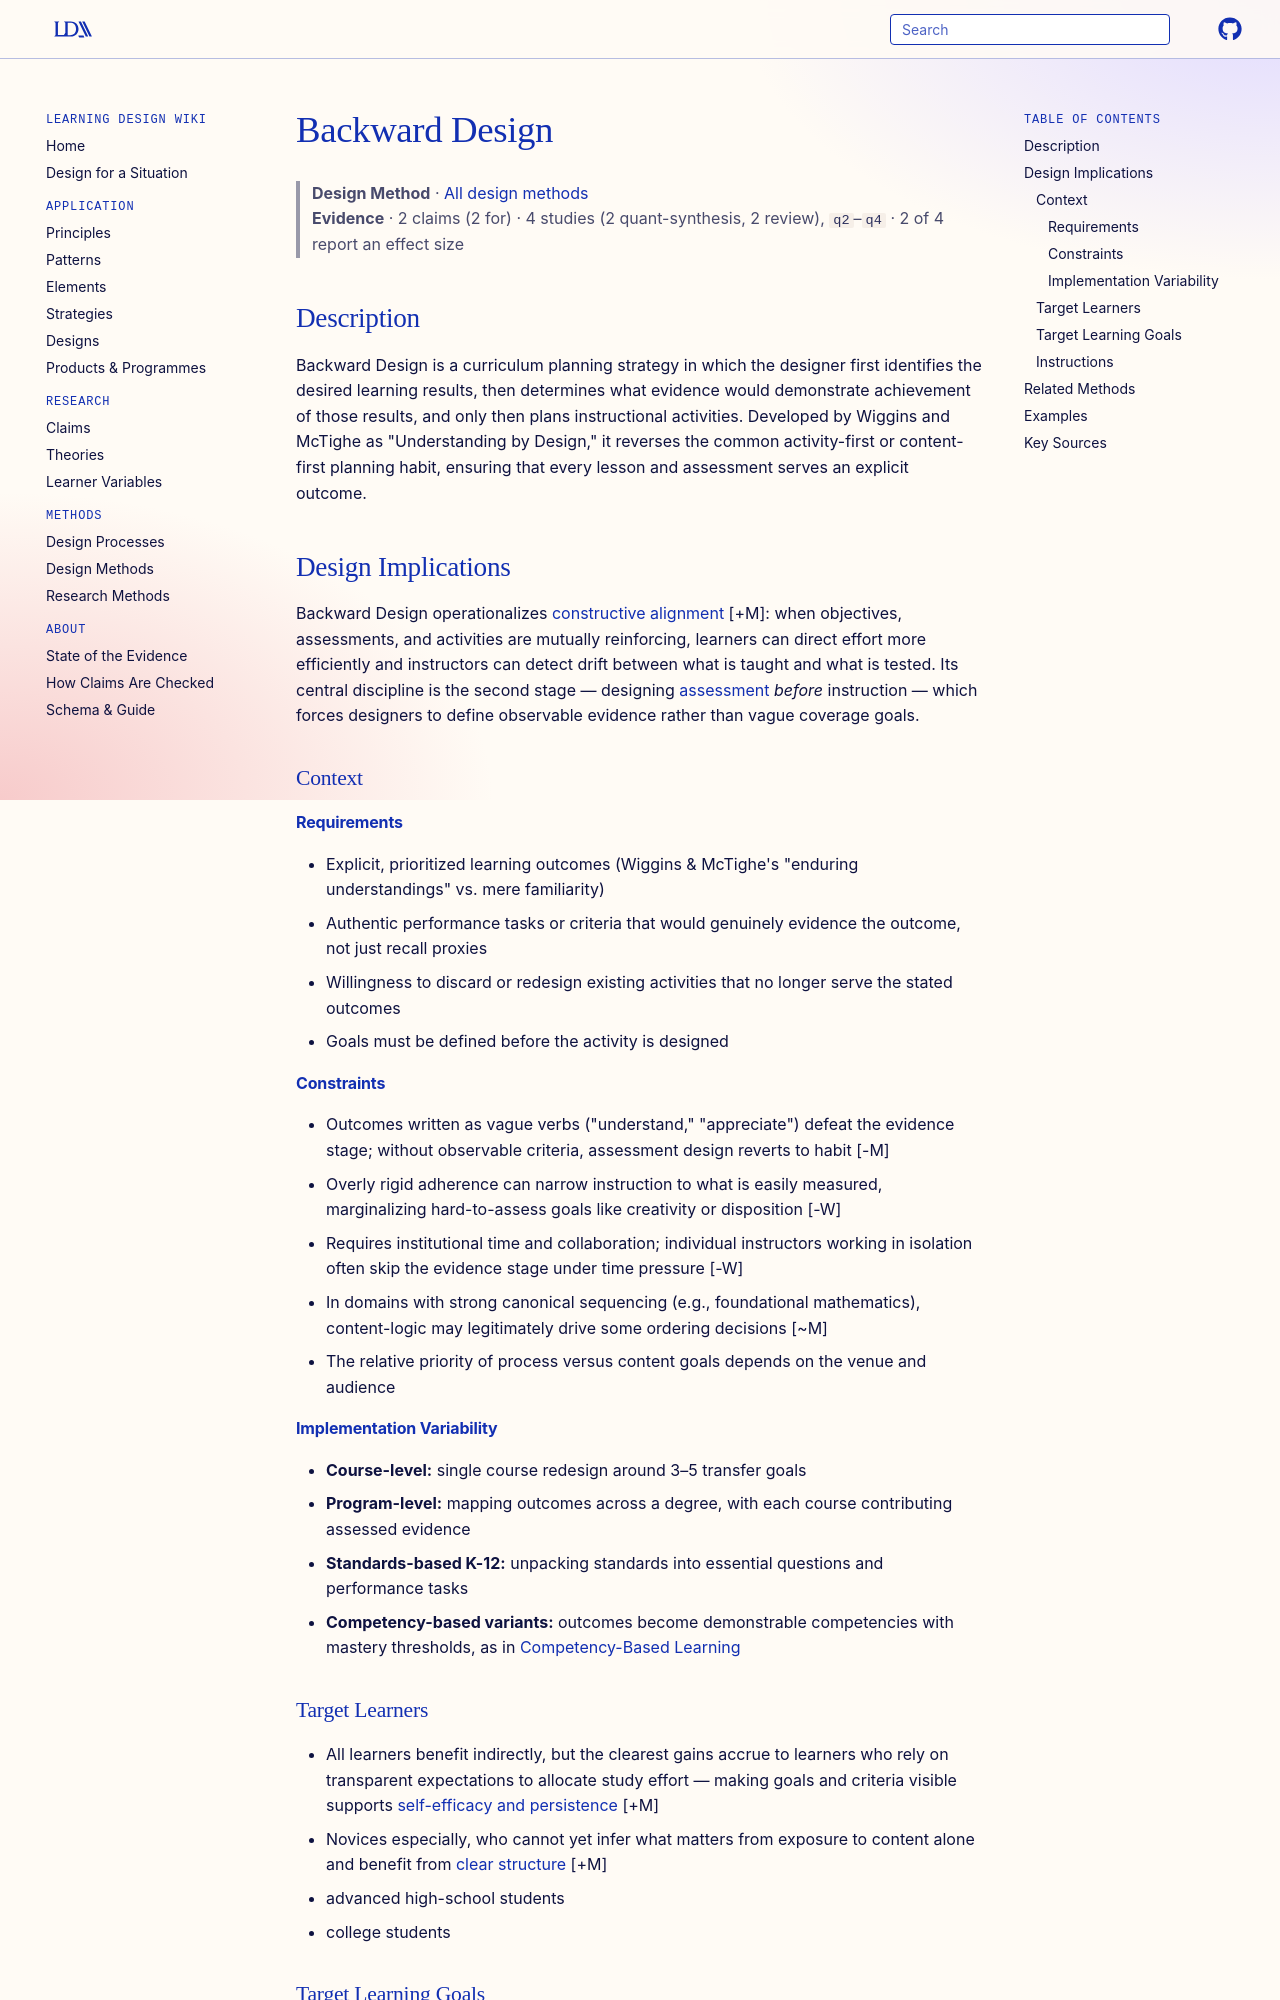

repository: Learning-Design-Alliance/learning-wiki · page: methods/backward-design/index.html · generator: mkdocs

---
type: method
id: backward-design
moved_from: [principle/backward-design-goals-first-inquiry]
title: Backward Design
description: A curriculum planning strategy that begins by defining desired learning outcomes and acceptable evidence of achievement, then designs instruction last.
status: review
generated:
  by: claude/unspecified
  at: 2026-09-07
sources:
  - id: rafelski-2010
    resource: "https://arxiv.org/abs/1009.5404"
    title: "Rafelski, M., Foley, M., Graves, G. J., Kretke, K. A., Mills, E., Nassir, M., & Patel, S. (2010). Teaching Astronomy with an Inquiry Activity on Stellar Populations. ASP Conference Series. https://arxiv.org/abs/1009.5404"
    author: "Rafelski, M., Foley, M., Graves, G. J., Kretke, K. A., Mills, E., Nassir, M., & Patel, S"
---

# Backward Design

> **Design Method** · [All design methods](index.md)
> **Evidence** · 2 claims (2 for) · 4 studies (2 quant-synthesis, 2 review), `q2`–`q4` · 2 of 4 report an effect size

## Description
Backward Design is a curriculum planning strategy in which the designer first identifies the desired learning results, then determines what evidence would demonstrate achievement of those results, and only then plans instructional activities. Developed by Wiggins and McTighe as "Understanding by Design," it reverses the common activity-first or content-first planning habit, ensuring that every lesson and assessment serves an explicit outcome.

## Design Implications

Backward Design operationalizes [constructive alignment](../principles/clear-structure.md) [+M]: when objectives, assessments, and activities are mutually reinforcing, learners can direct effort more efficiently and instructors can detect drift between what is taught and what is tested. Its central discipline is the second stage — designing [assessment](../elements/assessment.md) *before* instruction — which forces designers to define observable evidence rather than vague coverage goals.

### Context
#### Requirements
- Explicit, prioritized learning outcomes (Wiggins & McTighe's "enduring understandings" vs. mere familiarity)
- Authentic performance tasks or criteria that would genuinely evidence the outcome, not just recall proxies
- Willingness to discard or redesign existing activities that no longer serve the stated outcomes
- Goals must be defined before the activity is designed

#### Constraints
- Outcomes written as vague verbs ("understand," "appreciate") defeat the evidence stage; without observable criteria, assessment design reverts to habit [-M]
- Overly rigid adherence can narrow instruction to what is easily measured, marginalizing hard-to-assess goals like creativity or disposition [-W]
- Requires institutional time and collaboration; individual instructors working in isolation often skip the evidence stage under time pressure [-W]
- In domains with strong canonical sequencing (e.g., foundational mathematics), content-logic may legitimately drive some ordering decisions [~M]
- The relative priority of process versus content goals depends on the venue and audience

#### Implementation Variability
- **Course-level:** single course redesign around 3–5 transfer goals
- **Program-level:** mapping outcomes across a degree, with each course contributing assessed evidence
- **Standards-based K-12:** unpacking standards into essential questions and performance tasks
- **Competency-based variants:** outcomes become demonstrable competencies with mastery thresholds, as in [Competency-Based Learning](../patterns/competency-based-learning.md)

### Target Learners
- All learners benefit indirectly, but the clearest gains accrue to learners who rely on transparent expectations to allocate study effort — making goals and criteria visible supports [self-efficacy and persistence](../claims/self-efficacy-predicts-academic-persistence.md) [+M]
- Novices especially, who cannot yet infer what matters from exposure to content alone and benefit from [clear structure](../principles/clear-structure.md) [+M]
- advanced high-school students
- college students

### Target Learning Goals
- Transfer-oriented understanding rather than rote coverage
- Integration of knowledge across lessons toward demonstrable performance
- Any goal where valid evidence of achievement can be specified in advance

### Instructions
1. **Identify desired results.** Prioritize a small set of enduring understandings and essential questions; state outcomes in observable terms.
2. **Determine acceptable evidence.** Design the [assessment](../elements/assessment.md) tasks and rubrics that would demonstrate the outcomes before planning any teaching; align formative checks with the same criteria, since [feedback is most effective at the task and process levels](../claims/feedback-most-effective-at-task-and-process-levels.md) [+S].
3. **Plan learning experiences.** Sequence instruction (e.g., via [advance organizers](../elements/advance-organizers.md), [application](../elements/application.md) tasks, [coaching](../elements/coaching.md)) only where it produces the evidence defined in step 2.
4. **Review alignment.** Audit every activity and assessment against the outcomes; revise or cut misaligned elements.
